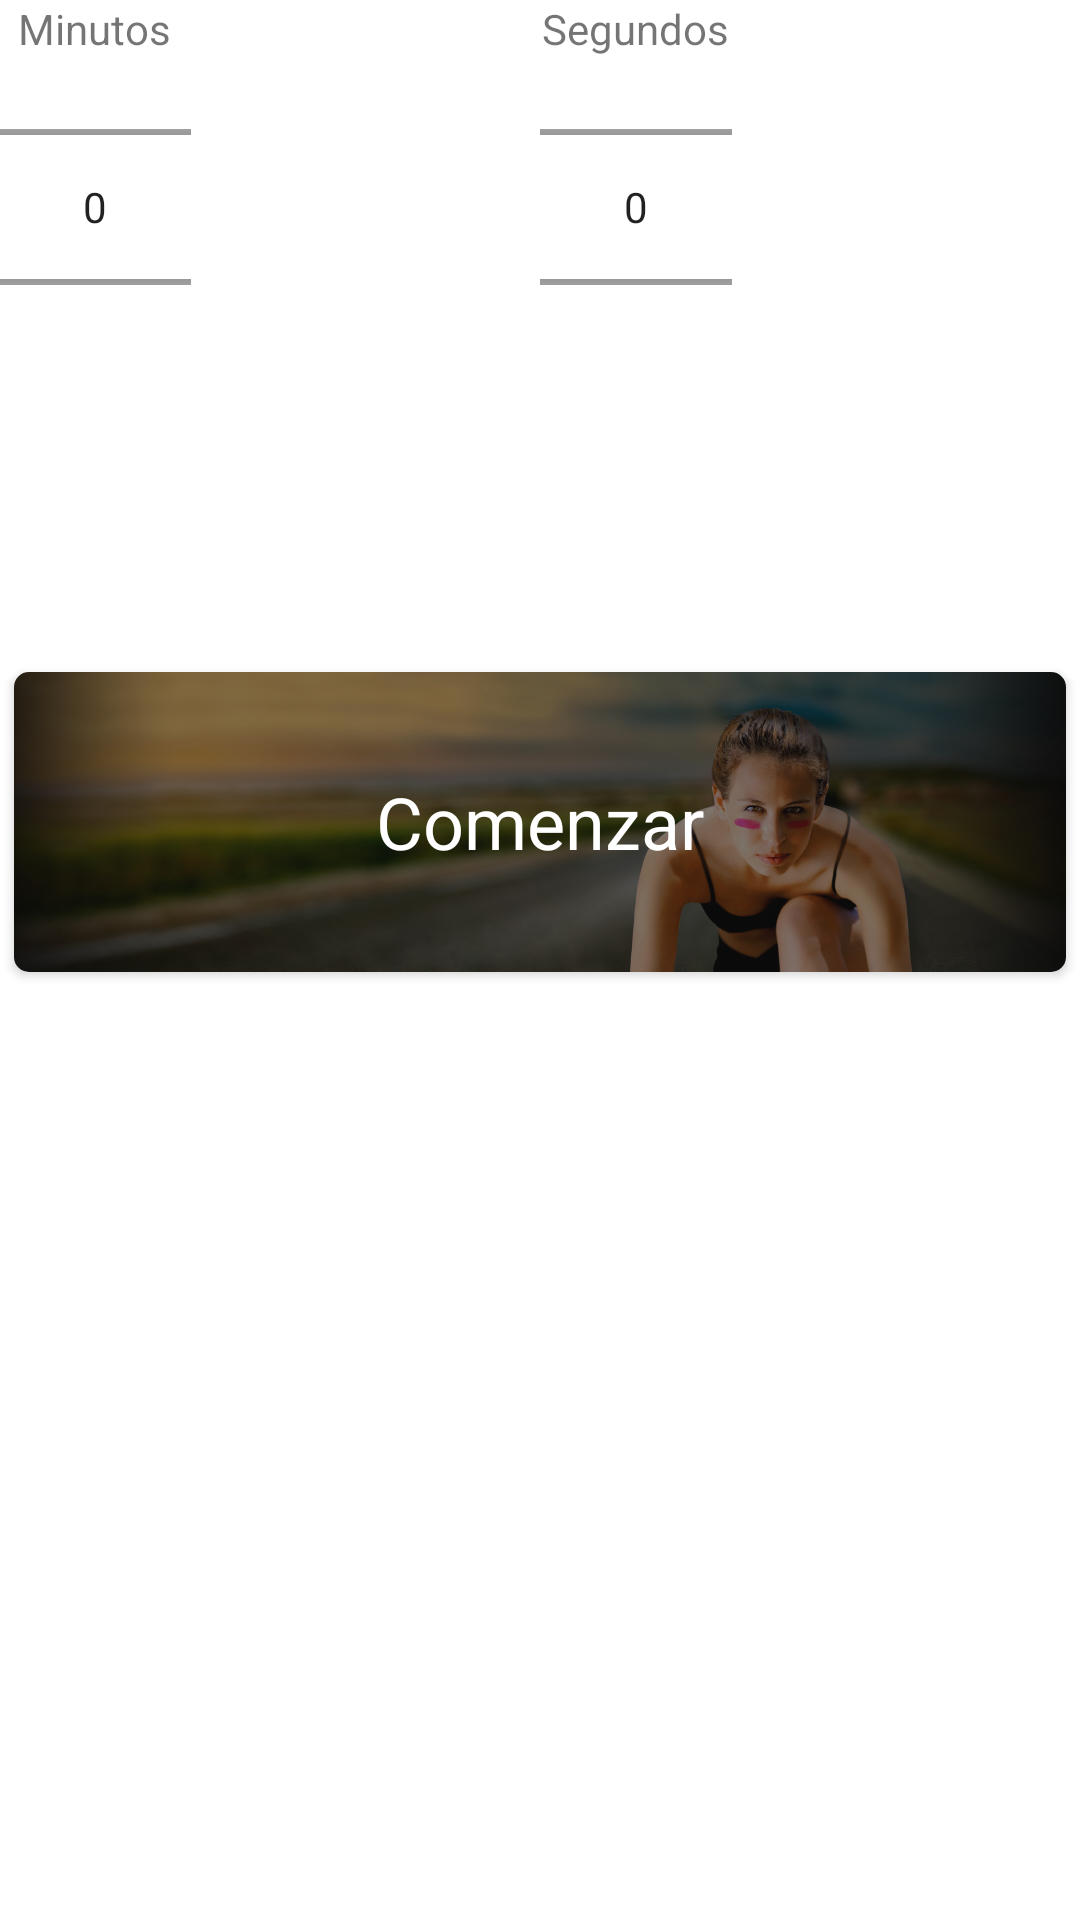

The Android layout XML behind this screen, and the referenced resources:
<!-- AndroidManifest.xml: application theme AppTheme -->
<!-- res/layout/activity_menu_temporizador.xml -->
<LinearLayout xmlns:android="http://schemas.android.com/apk/res/android"
    xmlns:tools="http://schemas.android.com/tools" android:layout_width="fill_parent"
    android:layout_height="fill_parent"
    android:orientation="vertical"
    android:keepScreenOn="true"
    android:gravity="center_horizontal"
    android:paddingLeft="@dimen/activity_horizontal_margin"
    android:paddingRight="@dimen/activity_horizontal_margin"
    android:paddingTop="@dimen/activity_vertical_margin"
    android:paddingBottom="@dimen/activity_vertical_margin"
    tools:context="com.alex.cepes.principal.MenuTemporizador">

    <TableLayout
        android:layout_width="fill_parent"
        android:layout_height="wrap_content"
        android:stretchColumns="1"
        android:layout_gravity="center">

        <TableRow
            android:layout_width="fill_parent"
            android:layout_height="wrap_content"
            android:layout_gravity="center_horizontal">
            <TextView
                android:id="@+id/minutos"
                android:layout_width="wrap_content"
                android:layout_height="wrap_content"
                android:text="Minutos"
                android:layout_gravity="center_horizontal"/>

            <TextView
                android:id="@+id/segundos"
                android:layout_width="wrap_content"
                android:layout_height="wrap_content"
                android:text="Segundos"
                android:layout_gravity="center_horizontal"/>
        </TableRow>


        <TableRow
            android:layout_width="fill_parent"
            android:layout_height="wrap_content"
            android:layout_gravity="center_horizontal">

            <NumberPicker android:id="@+id/numberpicker"
                android:layout_width="wrap_content"
                android:layout_height="100dp"
                android:orientation="horizontal"
                android:gravity="center"
                android:layout_column="0"
                android:layout_gravity="center_horizontal"/>

            <NumberPicker android:id="@+id/numberpickerS"
                android:layout_width="wrap_content"
                android:layout_height="100dp"
                android:orientation="horizontal"
                android:gravity="center"
                android:layout_column="1"
                android:layout_gravity="center_horizontal"/>
        </TableRow>

        <RelativeLayout
            android:layout_width="wrap_content"
            android:layout_height="100dp">


        </RelativeLayout>




        <android.support.v7.widget.CardView xmlns:android="http://schemas.android.com/apk/res/android"
            android:orientation="horizontal" android:layout_width="match_parent"
            xmlns:card_view="http://schemas.android.com/apk/res-auto"
            android:layout_margin="5dp"
            card_view:cardCornerRadius="5dp"
            android:layout_height="match_parent">

            <RelativeLayout
                android:layout_width="match_parent"
                android:layout_height="match_parent">

                <ImageView
                    android:layout_width="wrap_content"
                    android:layout_height="100dp"
                    android:id="@+id/imageView"
                    android:clickable="true"
                    android:src="@drawable/temporizador"
                    android:scaleType="centerCrop"
                    android:tint="@color/photo_tint"
                    android:layout_centerInParent="true"/>

                <TextView
                    android:id="@+id/entrar"
                    android:gravity="center"
                    android:background="?android:selectableItemBackground"
                    android:focusable="true"
                    android:clickable="true"
                    android:layout_width="fill_parent"
                    android:layout_height="100dp"
                    android:textSize="24sp"
                    android:layout_centerInParent="true"
                    android:textColor="@android:color/white"
                    android:text="Comenzar"
                    android:onClick="comienzaTemporizador"
                    />



            </RelativeLayout>



        </android.support.v7.widget.CardView>




    </TableLayout>

</LinearLayout>
<!-- resources referenced by this layout -->
<resources>
  <color name="photo_tint">#88101010</color>
  <!-- drawable temporizador: jpg bitmap (drawable-nodpi, 107463 bytes) -->
</resources>
